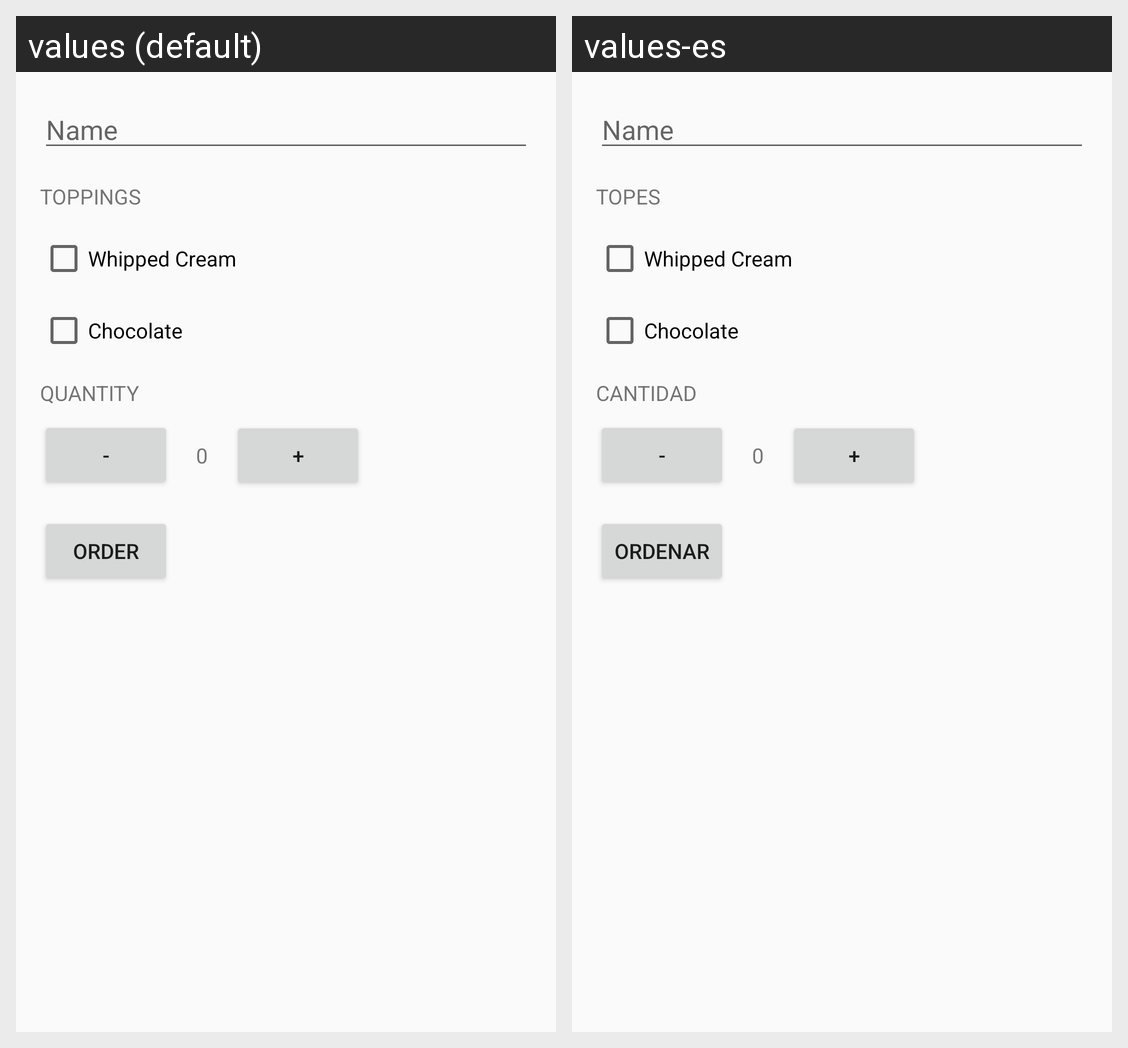

Locale-by-locale string values for the Android screen shown in this grid:
Android screen res/layout/activity_main.xml rendered under 2 locales, left to right: values (default), values-es. Device: Nexus 5 (rendered at 1080×1920; each locale shown at half size, 540×960, under a caption strip naming it); theme Green_Brown_Theme.
Strings drawn on this screen, with the default value and each locale's value (text and hints the layout hard-codes, and strings that could not be matched under every locale, appear in the picture but are not listed):

textView_quantity
  values: Quantity
  values-es: Cantidad

textView_minus
  values: -
  values-es: -

textView_quantityTotal
  values: 0
  values-es: 0

textView_plus
  values: +
  values-es: +

textView_order
  values: Order
  values-es: Ordenar

textView_toppings
  values: Toppings
  values-es: Topes
